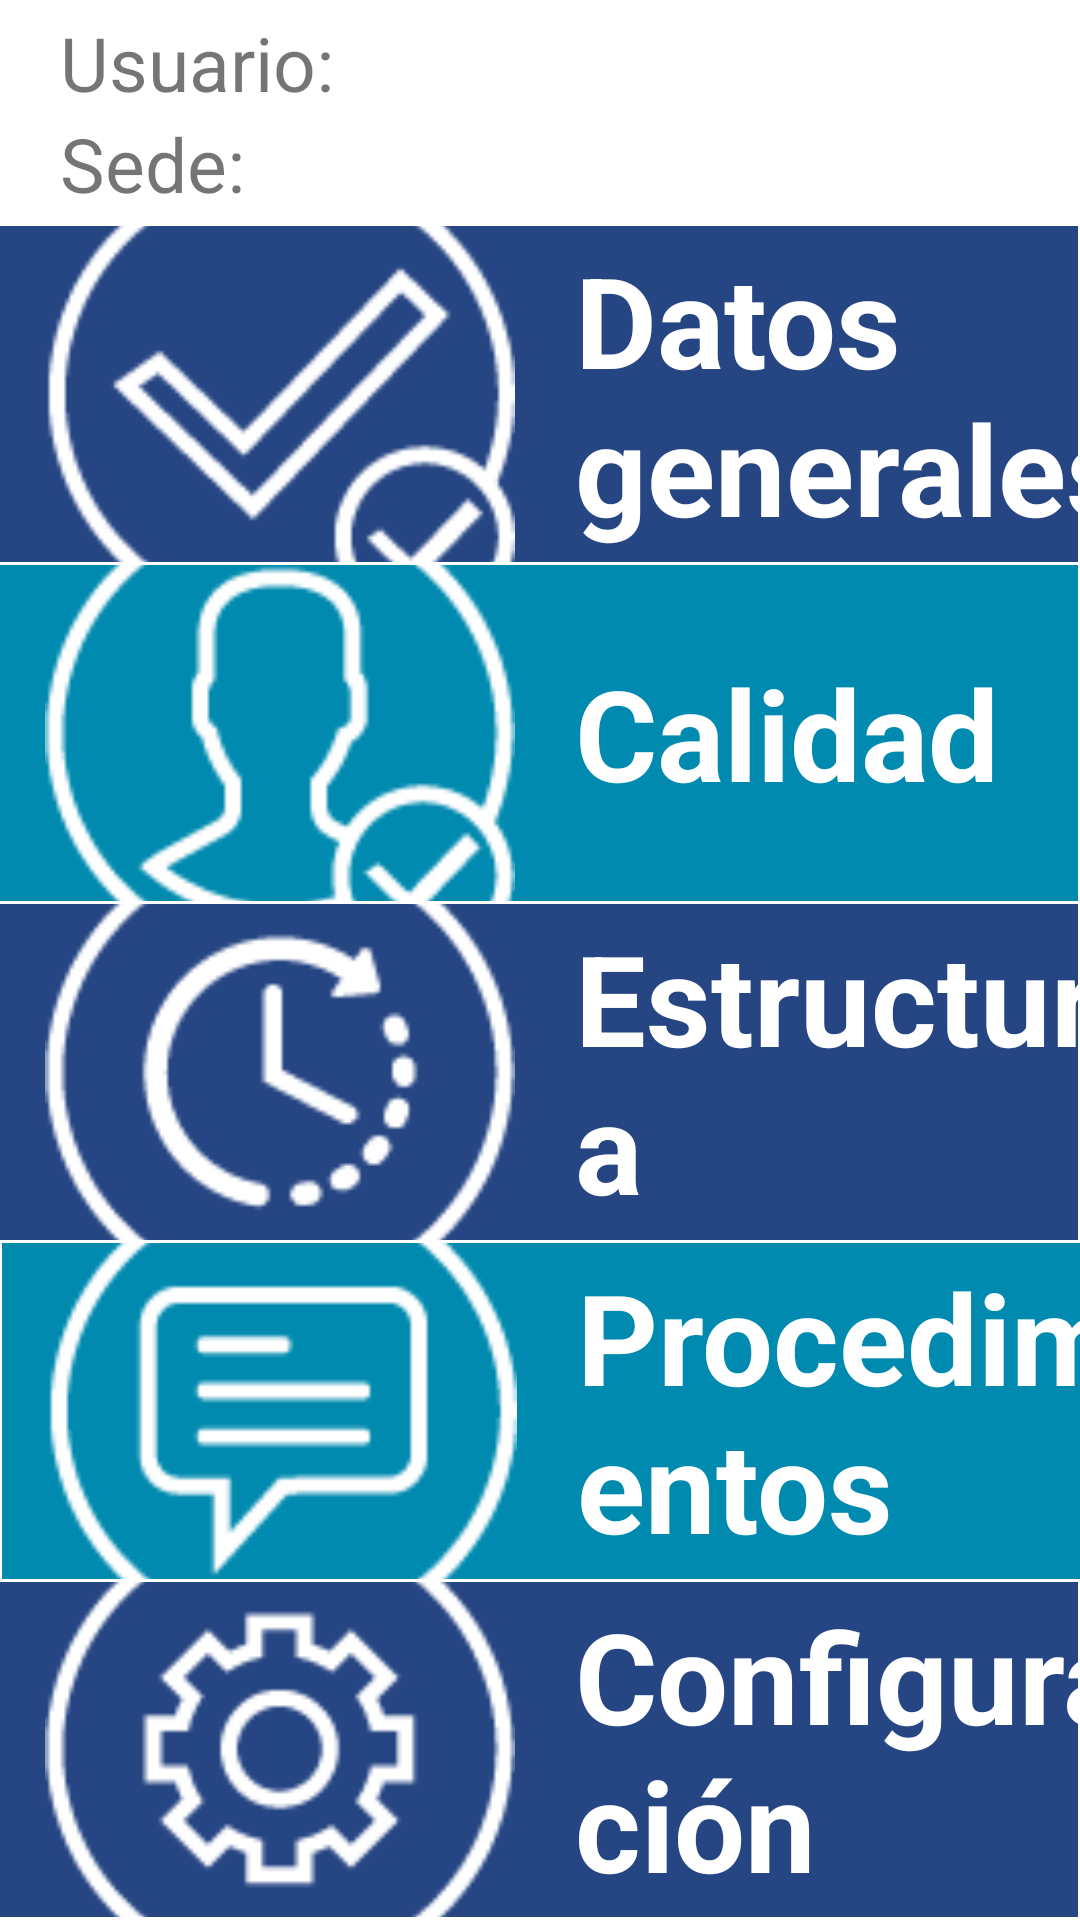

This screen was rendered from an Android layout file. Write that file and the resources it references.
<!-- AndroidManifest.xml: application theme Theme.Calidad -->
<!-- res/layout/dashboard.xml -->
<?xml version="1.0" encoding="utf-8"?>
<LinearLayout xmlns:android="http://schemas.android.com/apk/res/android"
    android:orientation="vertical"
    android:layout_width="match_parent"
    android:layout_height="match_parent"
    android:background="#ffffff"
    android:id="@+id/home">

    <LinearLayout
        android:layout_width="match_parent"
        android:layout_height="match_parent"
        android:orientation="vertical"
        android:gravity="center"
        android:layout_weight="9">

        <TextView
            android:id="@+id/text_usuario"
            android:layout_marginStart="20dp"
            android:layout_marginEnd="20dp"
            android:layout_width="match_parent"
            android:layout_height="wrap_content"
            android:textSize="25sp"
            android:text="@string/usuario_cabecera"/>

        <TextView
            android:id="@+id/text_sede"
            android:layout_marginStart="20dp"
            android:layout_marginEnd="20dp"
            android:layout_width="match_parent"
            android:layout_height="wrap_content"
            android:textSize="25sp"
            android:text="@string/sede_cabecera"/>

    </LinearLayout>

    <LinearLayout
        android:layout_width="match_parent"
        android:layout_height="match_parent"
        android:layout_weight="1.2"
        android:orientation="vertical">


        <LinearLayout
            android:id="@+id/datos_generales"
            android:layout_width="match_parent"
            android:layout_height="match_parent"
            android:layout_marginBottom="1dp"
            android:layout_marginRight="0.5dp"
            android:layout_weight="1"
            android:background="@drawable/borde15"
            android:clickable="true"
            android:focusable="true"
            android:orientation="horizontal">

            <ImageView
                android:layout_width="195dp"
                android:layout_height="195dp"
                android:layout_gravity="center"
                android:layout_margin="15dp"
                android:layout_weight="1.2"
                android:src="@drawable/registrotrabajo" />

            <TextView
                android:id="@+id/textView1"
                android:layout_width="match_parent"
                android:layout_height="match_parent"
                android:layout_gravity="center"
                android:layout_marginLeft="5dp"
                android:layout_weight="5"
                android:gravity="left|center"
                android:text="@string/datos_generales"
                android:textAllCaps="false"
                android:textColor="#FFFFFF"
                android:textSize="42sp"
                android:textStyle="bold"/>

            <LinearLayout
                android:layout_width="match_parent"
                android:layout_height="match_parent"
                android:layout_weight="12">
                <ImageView
                    android:layout_width="40dp"
                    android:layout_height="60dp"
                    android:layout_gravity="center"
                    android:src="@drawable/flechamenu" />
            </LinearLayout>
        </LinearLayout>

        <LinearLayout
            android:id="@+id/calidad"
            android:layout_width="match_parent"
            android:layout_height="match_parent"
            android:layout_marginBottom="1dp"
            android:layout_marginRight="0.5dp"
            android:layout_weight="1"
            android:background="@drawable/borde4"
            android:clickable="true"
            android:focusable="true"
            android:orientation="horizontal">

            <ImageView
                android:layout_width="195dp"
                android:layout_height="195dp"
                android:layout_gravity="center"
                android:layout_margin="15dp"
                android:layout_weight="1.2"
                android:src="@drawable/iconopresencia" />

            <TextView
                android:id="@+id/registropresenciatext"
                android:layout_width="match_parent"
                android:layout_height="match_parent"
                android:layout_gravity="center"
                android:layout_marginLeft="5dp"
                android:layout_weight="5"
                android:gravity="left|center"
                android:text="@string/calidad"
                android:textAllCaps="false"
                android:textColor="#FFFFFF"
                android:textSize="42sp"
                android:textStyle="bold"/>

            <LinearLayout
                android:layout_width="match_parent"
                android:layout_height="match_parent"
                android:layout_weight="12"
                android:layout_gravity="center">
                <ImageView
                    android:layout_width="40dp"
                    android:layout_height="60dp"
                    android:layout_gravity="center"
                    android:src="@drawable/flechamenu" />
            </LinearLayout>
        </LinearLayout>


        <LinearLayout
            android:id="@+id/estructura"
            android:layout_width="match_parent"
            android:layout_height="match_parent"
            android:layout_marginBottom="1dp"
            android:layout_marginRight="0.5dp"
            android:layout_weight="1"
            android:background="@drawable/borde15"
            android:clickable="true"
            android:focusable="true"
            android:orientation="horizontal">

            <ImageView
                android:id="@+id/image_estructura"
                android:layout_width="195dp"
                android:layout_height="195dp"
                android:layout_gravity="center"
                android:layout_margin="15dp"
                android:layout_weight="1.2"
                android:src="@drawable/jornadatrabajo" />

            <TextView
                android:id="@+id/textView3"
                android:layout_width="match_parent"
                android:layout_height="match_parent"
                android:layout_gravity="center"
                android:layout_marginLeft="5dp"
                android:layout_weight="5"
                android:gravity="left|center"
                android:text="@string/estructura"
                android:textAllCaps="false"
                android:textColor="#FFFFFF"
                android:textSize="42sp"
                android:textStyle="bold"/>

            <LinearLayout
                android:layout_width="match_parent"
                android:layout_height="match_parent"
                android:layout_weight="12">
                <ImageView
                    android:layout_width="40dp"
                    android:layout_height="60dp"
                    android:layout_gravity="center"
                    android:src="@drawable/flechamenu" />
            </LinearLayout>
        </LinearLayout>

        <LinearLayout
            android:id="@+id/procedimiento"
            android:layout_width="match_parent"
            android:layout_height="match_parent"
            android:layout_marginBottom="1dp"
            android:layout_marginLeft="0.5dp"
            android:layout_weight="1"
            android:background="@drawable/borde4"
            android:clickable="true"
            android:focusable="true"
            android:orientation="horizontal">

            <ImageView
                android:id="@+id/image_procedimiento"
                android:layout_width="195dp"
                android:layout_height="195dp"
                android:layout_gravity="center"
                android:layout_margin="15dp"
                android:layout_weight="1.2"
                android:src="@drawable/comunicacion" />

            <TextView
                android:id="@+id/comunicacion"
                android:layout_width="match_parent"
                android:layout_height="match_parent"
                android:layout_gravity="center"
                android:layout_marginLeft="5dp"
                android:layout_weight="5"
                android:gravity="left|center"
                android:text="@string/procedimientos"
                android:textAllCaps="false"
                android:textColor="#FFFFFF"
                android:textSize="42sp"
                android:textStyle="bold"/>

            <LinearLayout
                android:layout_width="match_parent"
                android:layout_height="match_parent"
                android:layout_weight="12">
                <ImageView
                    android:layout_width="40dp"
                    android:layout_height="60dp"
                    android:layout_gravity="center"
                    android:src="@drawable/flechamenu" />
            </LinearLayout>
        </LinearLayout>

        <LinearLayout
            android:id="@+id/configurar"
            android:layout_width="match_parent"
            android:layout_height="match_parent"
            android:layout_marginBottom="1dp"
            android:layout_marginRight="0.5dp"
            android:layout_weight="1"
            android:background="@drawable/borde15"
            android:clickable="true"
            android:focusable="true"
            android:orientation="horizontal">

            <ImageView
                android:id="@+id/imageView4"
                android:layout_width="195dp"
                android:layout_height="195dp"
                android:layout_gravity="center"
                android:layout_margin="15dp"
                android:layout_weight="1.2"
                android:src="@drawable/configuracion" />

            <TextView
                android:id="@+id/configuracion"
                android:layout_width="match_parent"
                android:layout_height="match_parent"
                android:layout_gravity="center"
                android:layout_marginLeft="5dp"
                android:layout_weight="5"
                android:gravity="left|center"
                android:text="@string/configuracion"
                android:textAllCaps="false"
                android:textColor="#FFFFFF"
                android:textSize="42sp"
                android:textStyle="bold"/>

            <LinearLayout
                android:layout_width="match_parent"
                android:layout_height="match_parent"
                android:layout_weight="12">
                <ImageView
                    android:layout_width="40dp"
                    android:layout_height="60dp"
                    android:layout_gravity="center"
                    android:src="@drawable/flechamenu" />
            </LinearLayout>
        </LinearLayout>

    </LinearLayout>


</LinearLayout>
<!-- resources referenced by this layout -->
<resources>
  <!-- drawable borde15 (drawable) -->
  <?xml version="1.0" encoding="utf-8"?>
  <shape
      xmlns:android="http://schemas.android.com/apk/res/android"
      android:shape="rectangle">
  
      
      <solid
          android:color="#264583" >
      </solid>
  
  
  
      
      <stroke
          android:width="0dp">
      </stroke>
  
      
      <corners
          android:radius="0dp"   >
      </corners>
  
  
  
  </shape>
  <!-- drawable borde4 (drawable) -->
  <?xml version="1.0" encoding="utf-8"?>
  <shape
      xmlns:android="http://schemas.android.com/apk/res/android"
      android:shape="rectangle">
  
      
      <solid
          android:color="#008AAF" >
      </solid>
  
  
  
      
      <stroke
          android:width="0dp">
      </stroke>
  
      
      <corners
          android:radius="0dp"   >
      </corners>
  
  
  </shape>
  <!-- drawable comunicacion: png bitmap (drawable, 2328 bytes) -->
  <!-- drawable configuracion: png bitmap (drawable, 2816 bytes) -->
  <!-- drawable flechamenu: png bitmap (drawable, 349 bytes) -->
  <!-- drawable iconopresencia: png bitmap (drawable, 2809 bytes) -->
  <!-- drawable jornadatrabajo: png bitmap (drawable, 2686 bytes) -->
  <!-- drawable registrotrabajo: png bitmap (drawable, 2544 bytes) -->
  <string name="calidad">Calidad</string>
  <string name="configuracion">Configuración</string>
  <string name="datos_generales">Datos generales</string>
  <string name="estructura">Estructura</string>
  <string name="procedimientos">Procedimientos</string>
  <string name="sede_cabecera">Sede:</string>
  <string name="usuario_cabecera">Usuario:</string>
  <style name="Theme.Calidad" parent="Theme.MaterialComponents.DayNight.DarkActionBar">
          
          <item name="colorPrimary">@color/purple_500</item>
          <item name="colorPrimaryVariant">@color/purple_700</item>
          <item name="colorOnPrimary">@color/white</item>
          
          <item name="colorSecondary">@color/teal_200</item>
          <item name="colorSecondaryVariant">@color/teal_700</item>
          <item name="colorOnSecondary">@color/black</item>
          
          <item name="android:statusBarColor" tools:targetApi="l">?attr/colorPrimaryVariant</item>
          
      </style>
  <color name="purple_500">#FF6200EE</color>
  <color name="purple_700">#FF3700B3</color>
  <color name="white">#FFFFFFFF</color>
  <color name="teal_200">#FF03DAC5</color>
  <color name="teal_700">#FF018786</color>
  <color name="black">#FF000000</color>
</resources>
